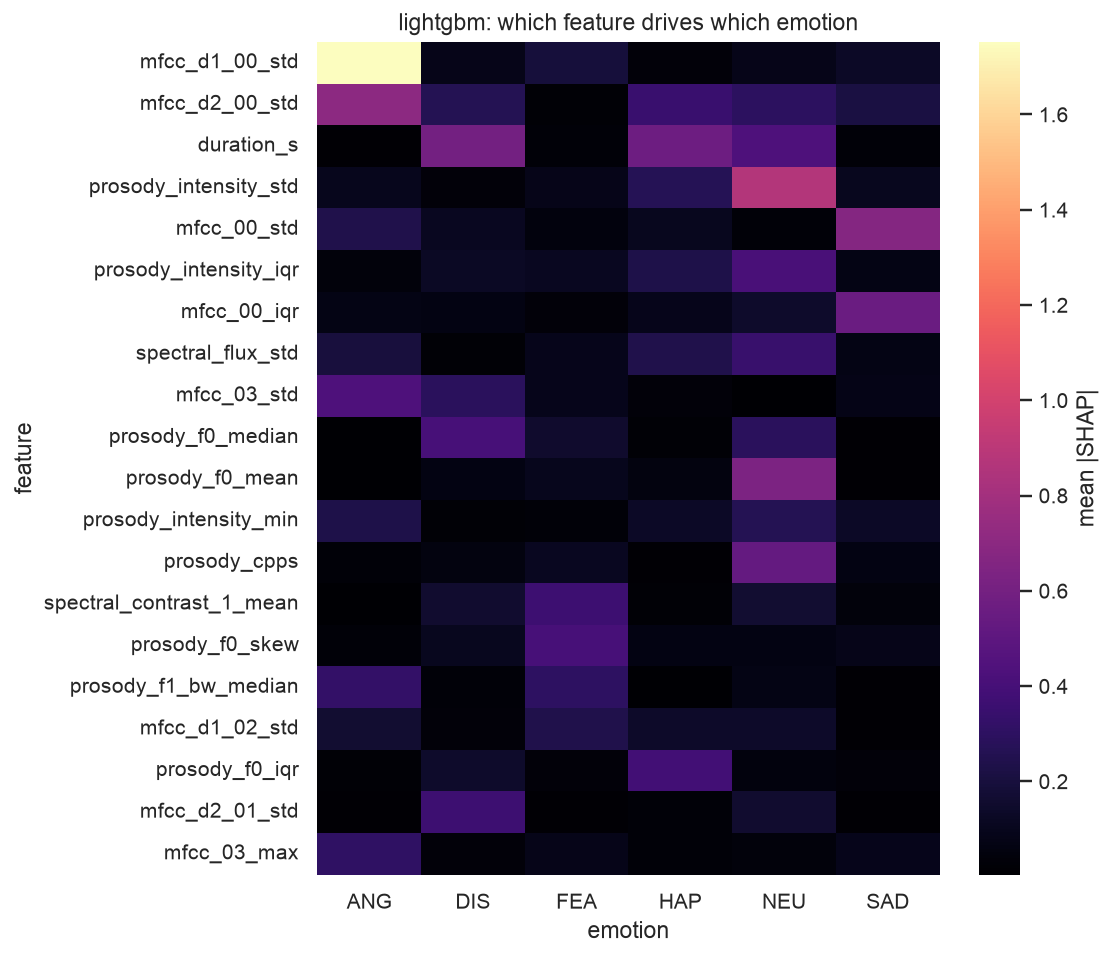

The file beside this chart, header and first rows:
emotion, feature, importance, family
ANG, duration_s, 0.01313, other
ANG, peak_amplitude, 0.01491, other
ANG, spectral_centroid_mean, 0.07088, spectral
ANG, spectral_centroid_std, 0.1407, spectral
ANG, spectral_centroid_min, 0.01934, spectral
ANG, spectral_centroid_max, 0.003088, spectral
ANG, spectral_centroid_median, 0.007574, spectral
ANG, spectral_centroid_iqr, 0.0957, spectral
ANG, spectral_centroid_skew, 0.01109, spectral
ANG, spectral_centroid_kurt, 0.008257, spectral
ANG, spectral_bandwidth_mean, 0.0098, spectral
ANG, spectral_bandwidth_std, 0.02772, spectral
ANG, spectral_bandwidth_min, 0.01056, spectral
ANG, spectral_bandwidth_max, 0.02364, spectral
ANG, spectral_bandwidth_median, 0.01144, spectral
ANG, spectral_bandwidth_iqr, 0.005765, spectral
ANG, spectral_bandwidth_skew, 0.01751, spectral
ANG, spectral_bandwidth_kurt, 0.01146, spectral
ANG, spectral_rolloff85_mean, 0.07184, spectral
ANG, spectral_rolloff85_std, 0.007376, spectral
ANG, spectral_rolloff85_min, 0.002916, spectral
ANG, spectral_rolloff85_max, 0.01659, spectral
ANG, spectral_rolloff85_median, 0.009785, spectral
ANG, spectral_rolloff85_iqr, 0.01907, spectral
ANG, spectral_rolloff85_skew, 0.03549, spectral
ANG, spectral_rolloff85_kurt, 0.02159, spectral
ANG, spectral_rolloff95_mean, 0.007661, spectral
ANG, spectral_rolloff95_std, 0.01955, spectral
ANG, spectral_rolloff95_min, 0.003973, spectral
ANG, spectral_rolloff95_max, 0.02072, spectral
ANG, spectral_rolloff95_median, 0.001768, spectral
ANG, spectral_rolloff95_iqr, 0.02279, spectral
ANG, spectral_rolloff95_skew, 0.02479, spectral
ANG, spectral_rolloff95_kurt, 0.008759, spectral
ANG, spectral_flatness_mean, 0.005211, spectral
ANG, spectral_flatness_std, 0.01229, spectral
ANG, spectral_flatness_min, 0.0237, spectral
ANG, spectral_flatness_max, 0.01158, spectral
ANG, spectral_flatness_median, 0.004014, spectral
ANG, spectral_flatness_iqr, 0.09492, spectral
ANG, spectral_flatness_skew, 0.01824, spectral
ANG, spectral_flatness_kurt, 0.01629, spectral
ANG, spectral_zcr_mean, 0.0055, spectral
ANG, spectral_zcr_std, 0.0685, spectral
ANG, spectral_zcr_min, 0.01363, spectral
ANG, spectral_zcr_max, 0.01302, spectral
ANG, spectral_zcr_median, 0.005639, spectral
ANG, spectral_zcr_iqr, 0.05421, spectral
ANG, spectral_zcr_skew, 0.01186, spectral
ANG, spectral_zcr_kurt, 0.008821, spectral
ANG, spectral_rms_mean, 0.008538, spectral
ANG, spectral_rms_std, 0.07994, spectral
ANG, spectral_rms_min, 0.01633, spectral
ANG, spectral_rms_max, 0.004946, spectral
ANG, spectral_rms_median, 0.004539, spectral
ANG, spectral_rms_iqr, 0.005063, spectral
ANG, spectral_rms_skew, 0.005152, spectral
ANG, spectral_rms_kurt, 0.004625, spectral
ANG, spectral_flux_mean, 0.007275, spectral
ANG, spectral_flux_std, 0.197, spectral
... 2,556 more rows
